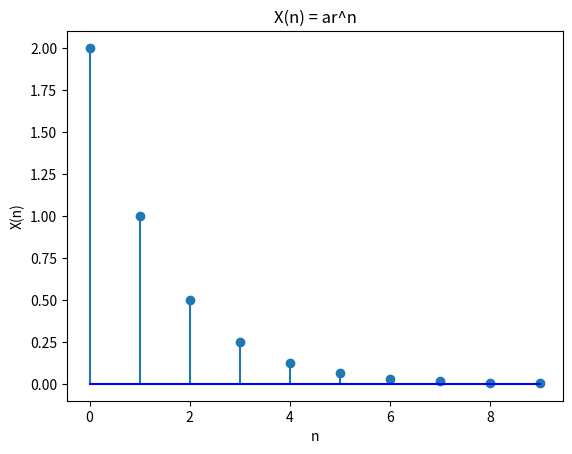

This figure's Python source:
import numpy as np
import matplotlib.pyplot as plt

# Function to calculate X(n)
def calculate_x_n(a, r, n):
    return a * (r ** n) if n >= 0 else 0

# Values for a and r
a_value = 2
r_value = 0.5

# Generate values for n
n_values = np.arange(0, 10, 1)

# Calculate X(n) for each n
x_n_values = [calculate_x_n(a_value, r_value, n) for n in n_values]

# Plotting
plt.stem(n_values, x_n_values, basefmt="b-")
plt.xlabel('n')
plt.ylabel('X(n)')
plt.title('X(n) = ar^n')
plt.savefig('figure__plot.png')
plt.show()
